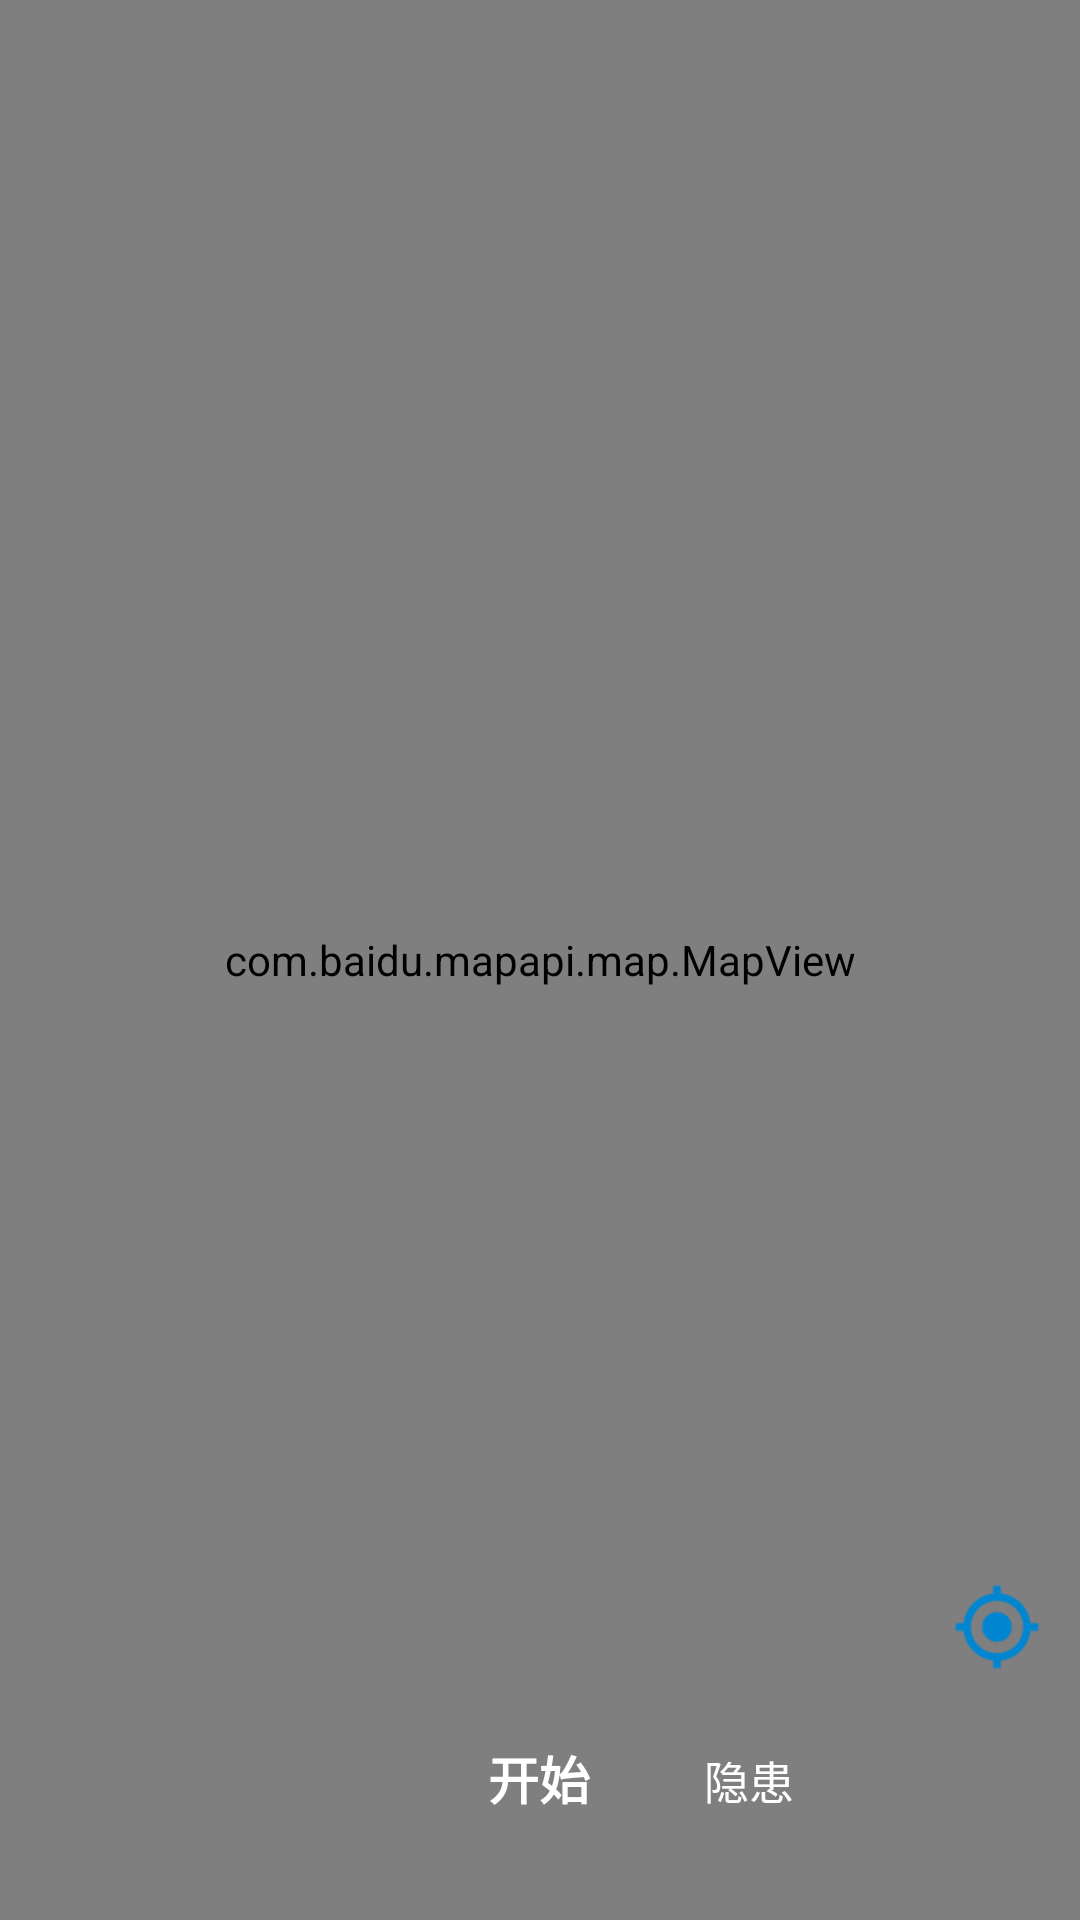

This screen was rendered from an Android layout file. Write that file and the resources it references.
<!-- AndroidManifest.xml: application theme cmBlueTheme -->
<!-- res/layout/zsl_activity_transmission_line.xml -->
<?xml version="1.0" encoding="utf-8"?>
<RelativeLayout xmlns:android="http://schemas.android.com/apk/res/android"
    xmlns:app="http://schemas.android.com/apk/res-auto"
    android:layout_width="fill_parent"
    android:layout_height="fill_parent"
    android:background="#ffffffff"
    android:focusable="true"
    android:focusableInTouchMode="true" >

    <com.baidu.mapapi.map.MapView
        android:id="@+id/zsl_mapview"
        android:layout_width="fill_parent"
        android:layout_height="fill_parent"
        android:clickable="true" />
    <TextView 
        android:id="@+id/tv_info"
        android:layout_width="match_parent"
        android:layout_height="wrap_content"
        android:layout_margin="3dp"
        android:padding="6dp"
        android:visibility="gone"
        android:background="@color/hui"
        android:textSize="16sp"
        android:textColor="@android:color/white"/>

    

    <LinearLayout
        android:id="@+id/zsl_bottom_buttons"
        android:layout_width="wrap_content"
        android:layout_height="wrap_content"
        android:layout_alignParentBottom="true"
        android:layout_centerHorizontal="true"
        android:layout_marginBottom="15dp"
        android:orientation="horizontal" >

        <Button
            android:id="@+id/zsl_takephoto"
            android:background="@drawable/bg_shape"
             android:layout_width="55dp"
            android:layout_height="55dp"
            android:textSize="15sp"
            android:textColor="#ffffff"
            android:text="拍照"
            android:visibility="invisible" />
        
        <Button
            android:layout_marginLeft="10dp"
            android:id="@+id/zsl_go"
            android:background="@drawable/bg_shape"
            android:layout_width="65dp"
            android:layout_height="65dp"
            android:textSize="17sp"
            android:textColor="#ffffff"
            android:textStyle="bold"
            android:text="开始" 
           
            />

        <Button
            android:layout_marginLeft="10dp"
            android:id="@+id/zsl_error_report"
            android:background="@drawable/bg_shape"
             android:layout_width="55dp"
            android:layout_height="55dp"
            android:textSize="15sp"
            android:textColor="#ffffff"
            android:text="隐患" 
            />
    </LinearLayout>
    

    <RelativeLayout
        android:id="@+id/zsl_gps"
        android:clickable="true"
        android:layout_width="35dp"
        android:layout_height="35dp"
        android:layout_marginRight="10dp"
        android:layout_above="@+id/zsl_bottom_buttons"
        android:background="@drawable/zsl_shape_bg_blue"
        android:layout_alignParentRight="true" >

        <ImageView
            android:layout_width="30dp"
            android:layout_height="30dp"
            android:background="@drawable/zsl_gps"
            android:layout_centerInParent="true" />
    </RelativeLayout>
    
    <TextView
        android:id="@+id/tv_temp"
        android:layout_width="match_parent"
        android:layout_height="wrap_content"
		android:textSize="20sp"
		android:text="注解：？"
		android:visibility="gone"
        ></TextView>
    

</RelativeLayout>
<!-- resources referenced by this layout -->
<resources>
  <color name="hui">#ff7f7f7f</color>
  <!-- drawable zsl_gps: png bitmap (drawable-xhdpi, 1733 bytes) -->
  <style name="cmBlueTheme" parent="NewAppTheme">
          <item name="colorPrimary">@color/cmBlue_primary</item>
          <item name="colorPrimaryDark">@color/cmBlue_primary_dark</item>
          <item name="colorAccent">@color/cmBlue_accent</item>
      </style>
  <style name="NewAppTheme" parent="Theme.AppCompat.Light.NoActionBar" />
  <color name="cmBlue_primary">#0085d0</color>
  <color name="cmBlue_primary_dark">#0085d0</color>
  <color name="cmBlue_accent">#8ec31e</color>
</resources>
